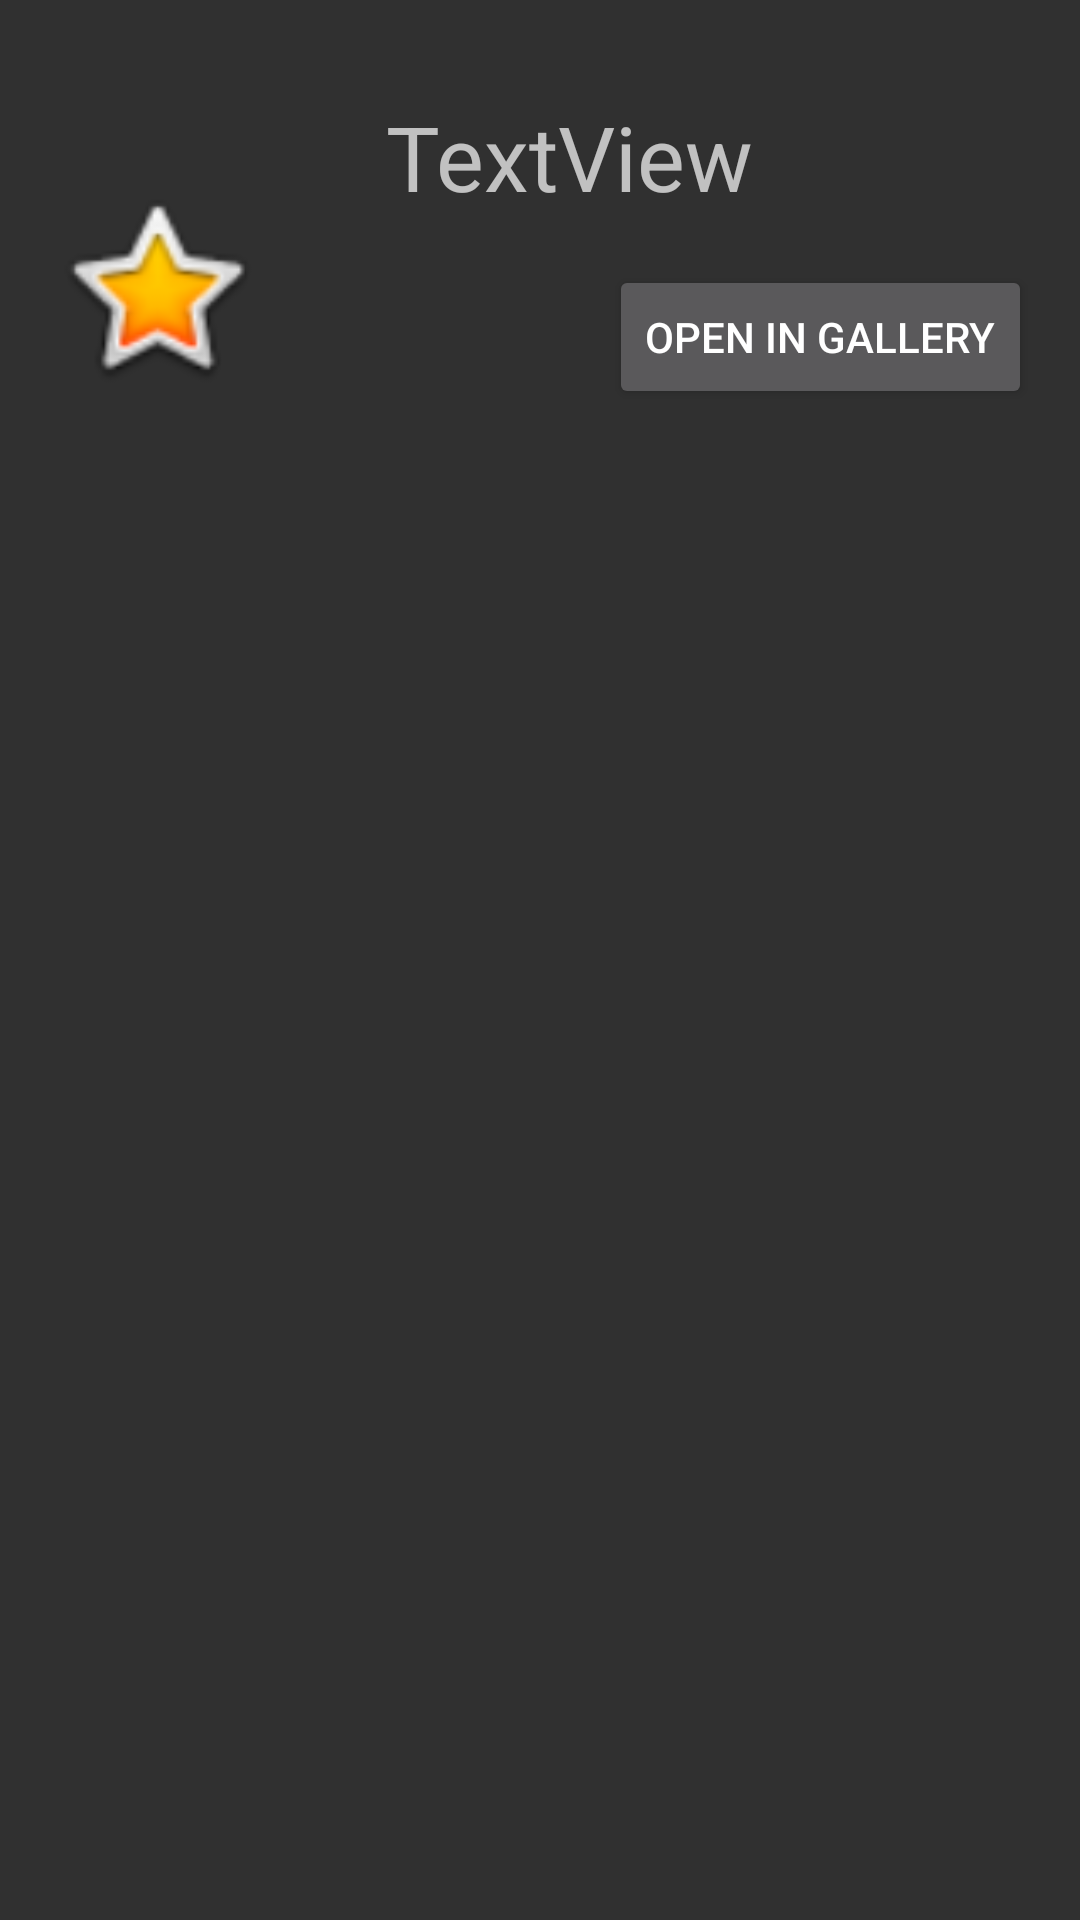

Layout XML and referenced resources for this Android screen:
<!-- AndroidManifest.xml: application theme AppTheme -->
<!-- res/layout/custom_layout.xml -->
<?xml version="1.0" encoding="utf-8"?>
<android.support.constraint.ConstraintLayout xmlns:android="http://schemas.android.com/apk/res/android"
    xmlns:app="http://schemas.android.com/apk/res-auto"
    xmlns:tools="http://schemas.android.com/tools"
    android:layout_width="match_parent"
    android:layout_height="match_parent"
    app:layout_constraintTop_toTopOf="parent">

    <ImageView
        android:id="@+id/img"
        android:layout_marginStart="16dp"
        android:layout_marginTop="32dp"
        app:layout_constraintHeight_percent="0.2"
        app:layout_constraintLeft_toLeftOf="parent"
        app:layout_constraintStart_toStartOf="parent"
        app:layout_constraintTop_toTopOf="parent"
        app:layout_constraintWidth_percent="0.2"
        app:srcCompat="@android:drawable/btn_star_big_on" />

    <TextView
        android:id="@+id/file_name"
        android:layout_width="wrap_content"
        android:layout_height="wrap_content"
        android:layout_marginLeft="68dp"
        android:layout_marginTop="32dp"
        android:text="TextView"
        android:textSize="30sp"
        app:layout_constraintEnd_toEndOf="parent"
        app:layout_constraintHeight_percent="0.3"
        app:layout_constraintHorizontal_bias="0.357"
        app:layout_constraintLeft_toRightOf="@+id/img"
        app:layout_constraintStart_toStartOf="parent"
        app:layout_constraintTop_toTopOf="parent"
        app:layout_constraintWidth_percent="0.7" />

    <Button
        android:id="@+id/view"
        android:layout_width="wrap_content"
        android:layout_height="wrap_content"
        android:layout_marginEnd="16dp"
        android:layout_marginTop="16dp"
        android:text="open in gallery"
        app:layout_constraintEnd_toEndOf="parent"
        app:layout_constraintLeft_toRightOf="@+id/img"
        app:layout_constraintTop_toBottomOf="@+id/file_name" />
</android.support.constraint.ConstraintLayout>
<!-- resources referenced by this layout -->
<resources>
  <style name="AppTheme" parent="Theme.AppCompat.NoActionBar">
          
          <item name="colorPrimary">@color/colorPrimary</item>
          <item name="colorPrimaryDark">@color/colorPrimaryDark</item>
          <item name="colorAccent">@color/colorAccent</item>
      </style>
  <!-- not gathered from this repository: default colours our renderer supplied (Android Studio template values) -->
  <color name="colorPrimary">#FF6200EE</color>
  <color name="colorPrimaryDark">#FF3700B3</color>
  <color name="colorAccent">#FF03DAC5</color>
</resources>
